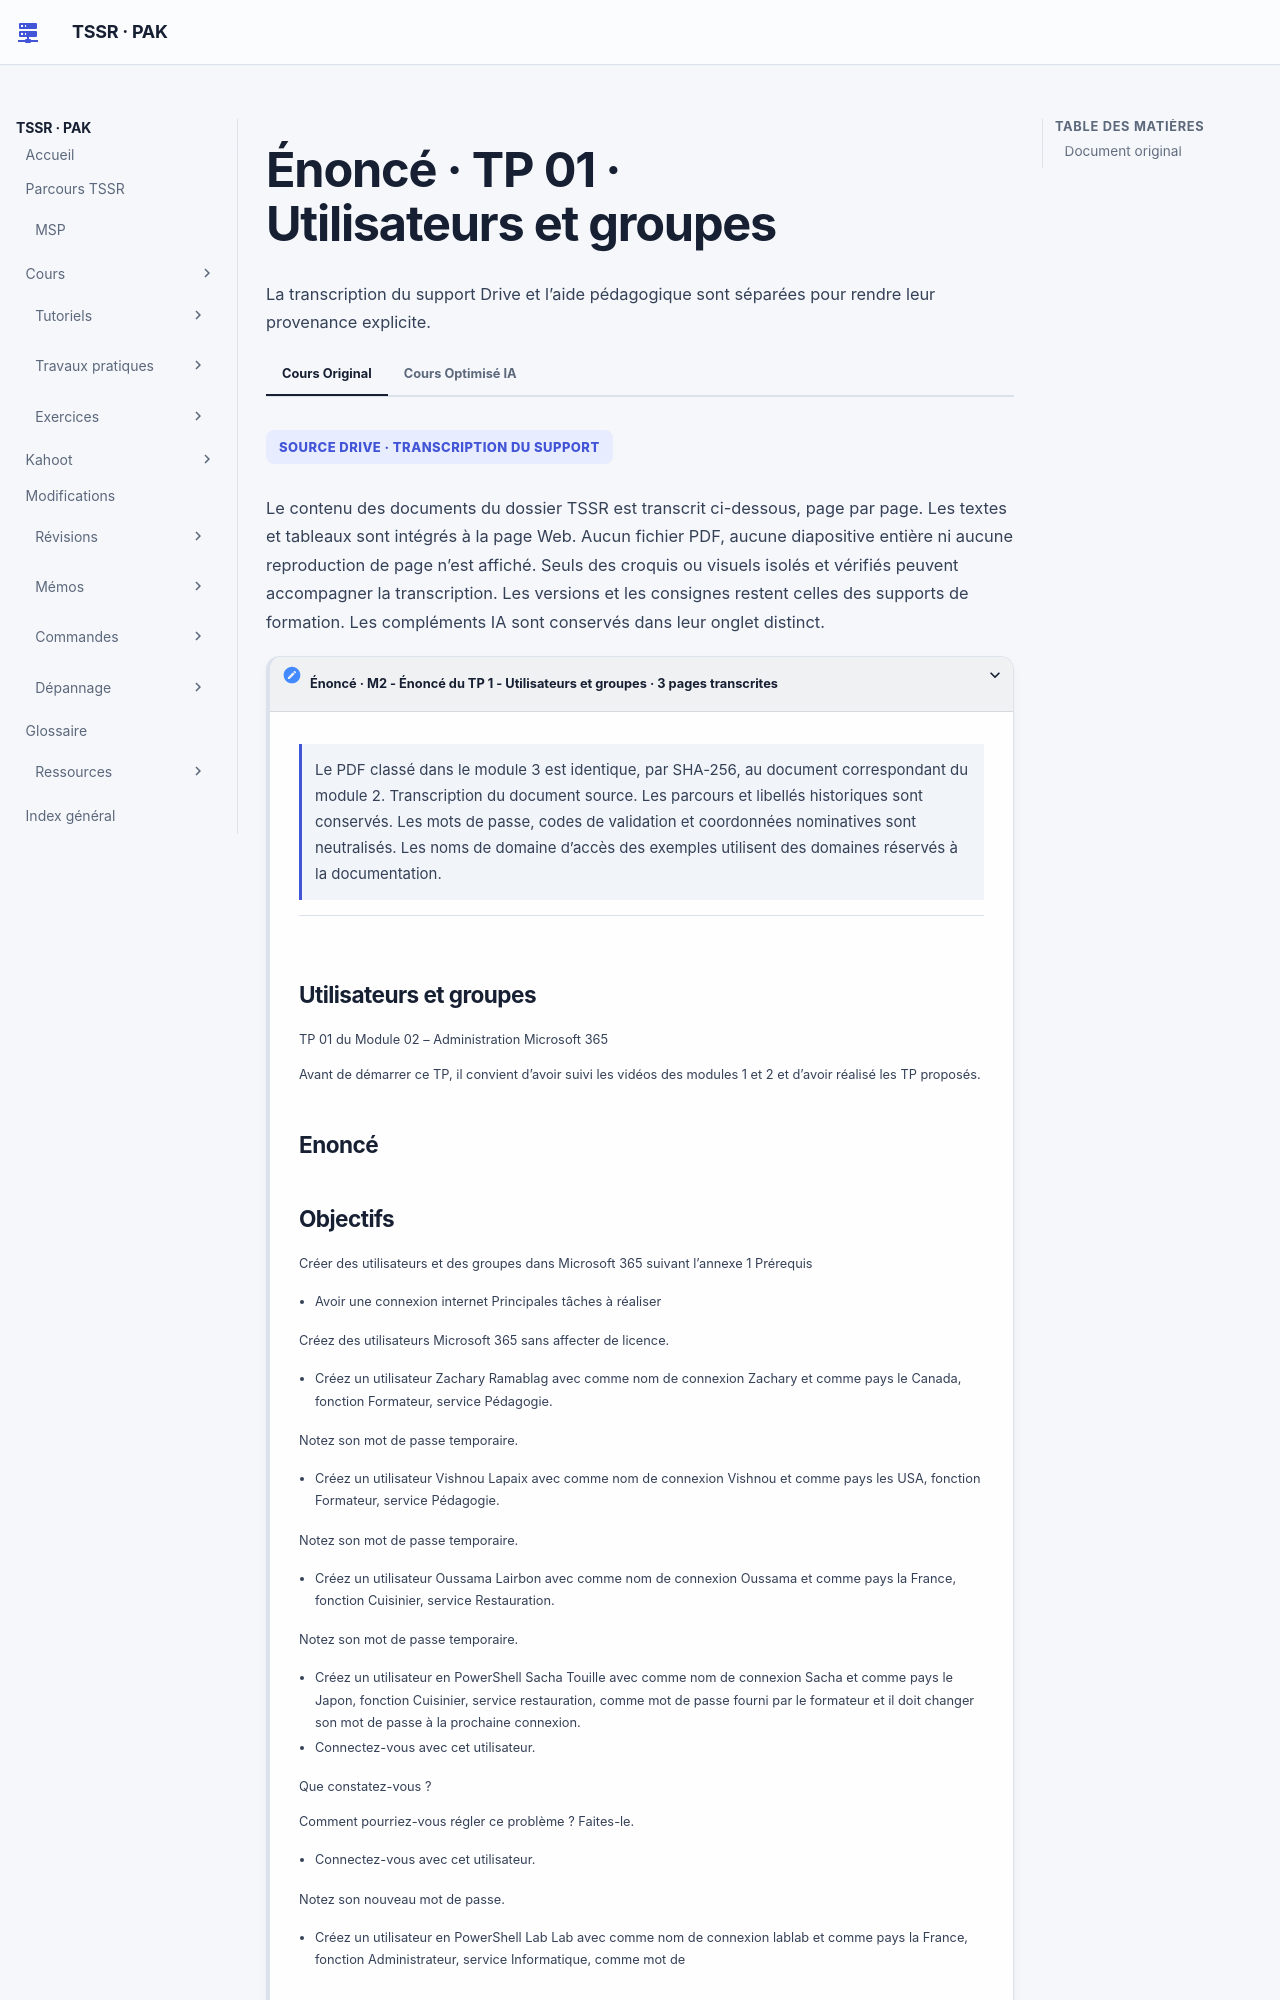

repository: sk34pk25/tssr-cours · page: tp/14-messagerie-cloud/module-03/tp-01/index.html · generator: mkdocs

# Énoncé · TP 01 · Utilisateurs et groupes

Les cinq PDF classés dans le dossier Module 3 sont des copies exactes des fichiers correspondants du Module 2. Chaque paire a la même empreinte SHA-256. Le titre interne indique « Module 02 – Administration Microsoft 365 ».

[Ouvrir la version optimisée du module 02](../module-02/tp-01.md).
